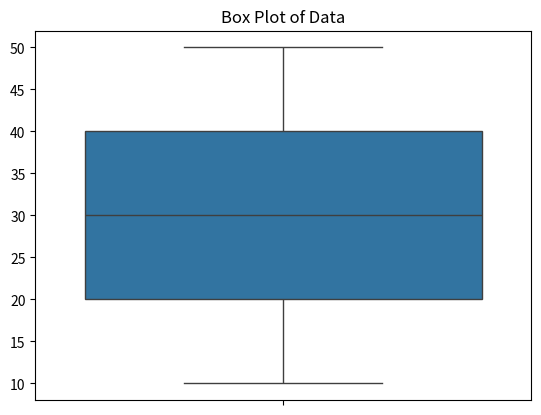

Source code (Python):
import seaborn as sns
import matplotlib.pyplot as plt

data = [10, 15, 20, 25, 30, 35, 40, 45, 50]


# create a box plot

sns.boxplot(data=data)
plt.title('Box Plot of Data')
plt.show()